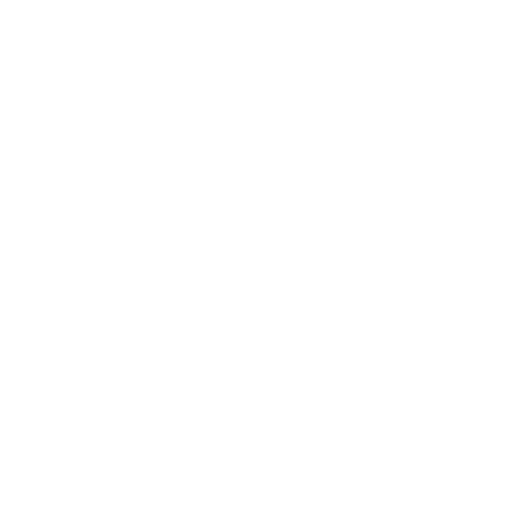
t = 0.00 s
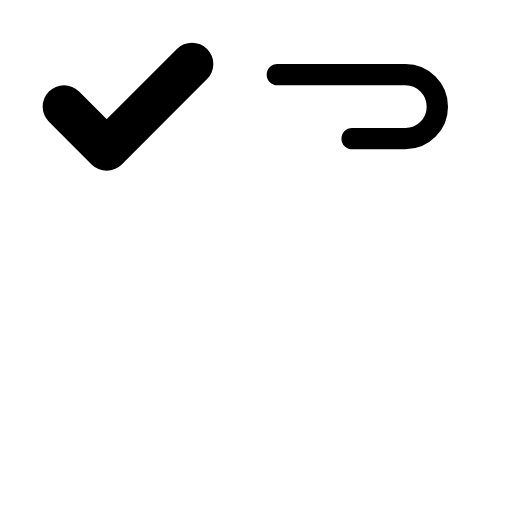
t = 0.50 s
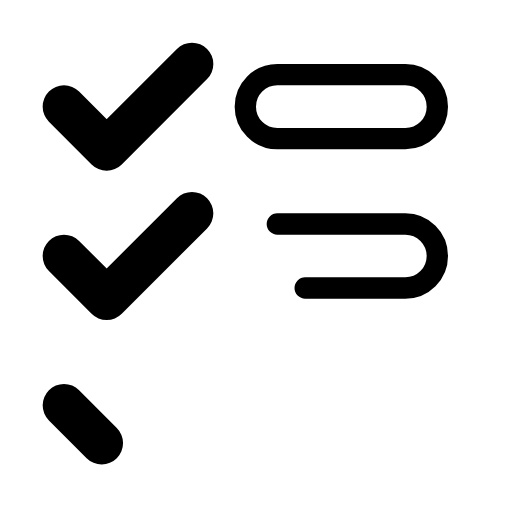
t = 1.05 s
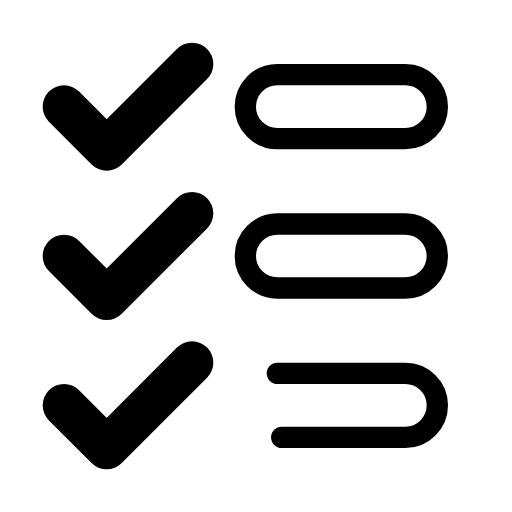
t = 1.58 s
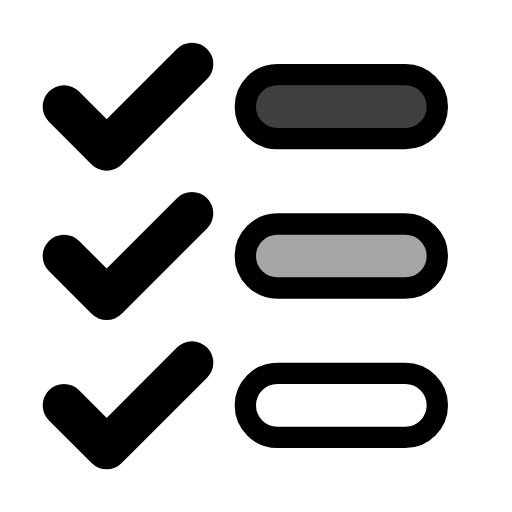
t = 2.08 s
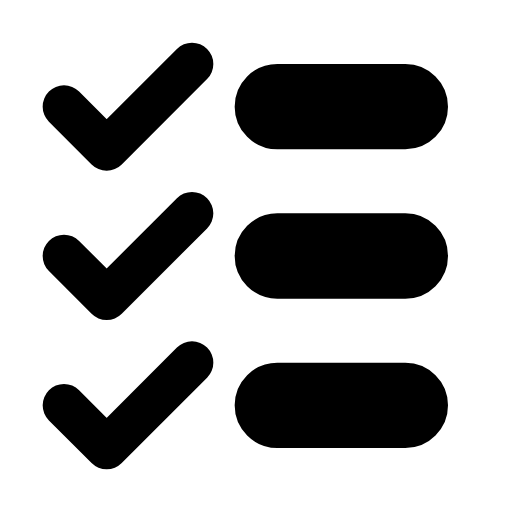
t = 2.60 s

The animated SVG that drew these frames (rendered in a browser with its animation timeline set to each time). Animation: 9 SMIL elements (animate=9); one cycle of 2.60 s.

<svg xmlns="http://www.w3.org/2000/svg" width="24" height="24" viewBox="0 0 24 24">
    <g stroke="currentColor" stroke-linecap="round" stroke-linejoin="round">
        <g fill="none" stroke-width="2" stroke-dasharray="10">
            <path d="M3 5L5 7L9 3" stroke-dashoffset="10">
                <animate attributeName="stroke-dashoffset" values="10;0" dur="0.2s" fill="freeze"/>
            </path>
            <path d="M3 12L5 14L9 10" stroke-dashoffset="10">
                <animate attributeName="stroke-dashoffset" values="10;0" begin="0.5s" dur="0.2s" fill="freeze"/>
            </path>
            <path d="M3 19L5 21L9 17" stroke-dashoffset="10">
                <animate attributeName="stroke-dashoffset" values="10;0" begin="1s" dur="0.2s" fill="freeze"/>
            </path>
        </g>
        <g fill="currentColor" stroke-dasharray="22">
            <rect x="11.5" y="3.5" width="9" height="3" rx="1.5" fill-opacity="0" stroke-dashoffset="22">
                <animate attributeName="stroke-dashoffset" values="22;0" begin="0.2s" dur="0.5s" fill="freeze"/>
                <animate attributeName="fill-opacity" values="0;1" begin="1.7s" dur="0.5s" fill="freeze"/>
            </rect>
            <rect x="11.5" y="10.5" width="9" height="3" rx="1.5" fill-opacity="0" stroke-dashoffset="22">
                <animate attributeName="stroke-dashoffset" values="22;0" begin="0.7s" dur="0.5s" fill="freeze"/>
                <animate attributeName="fill-opacity" values="0;1" begin="1.9s" dur="0.5s" fill="freeze"/>
            </rect>
            <rect x="11.5" y="17.5" width="9" height="3" rx="1.5" fill-opacity="0" stroke-dashoffset="22">
                <animate attributeName="stroke-dashoffset" values="22;0" begin="1.2s" dur="0.5s" fill="freeze"/>
                <animate attributeName="fill-opacity" values="0;1" begin="2.1s" dur="0.5s" fill="freeze"/>
            </rect>
        </g>
    </g>
</svg>
